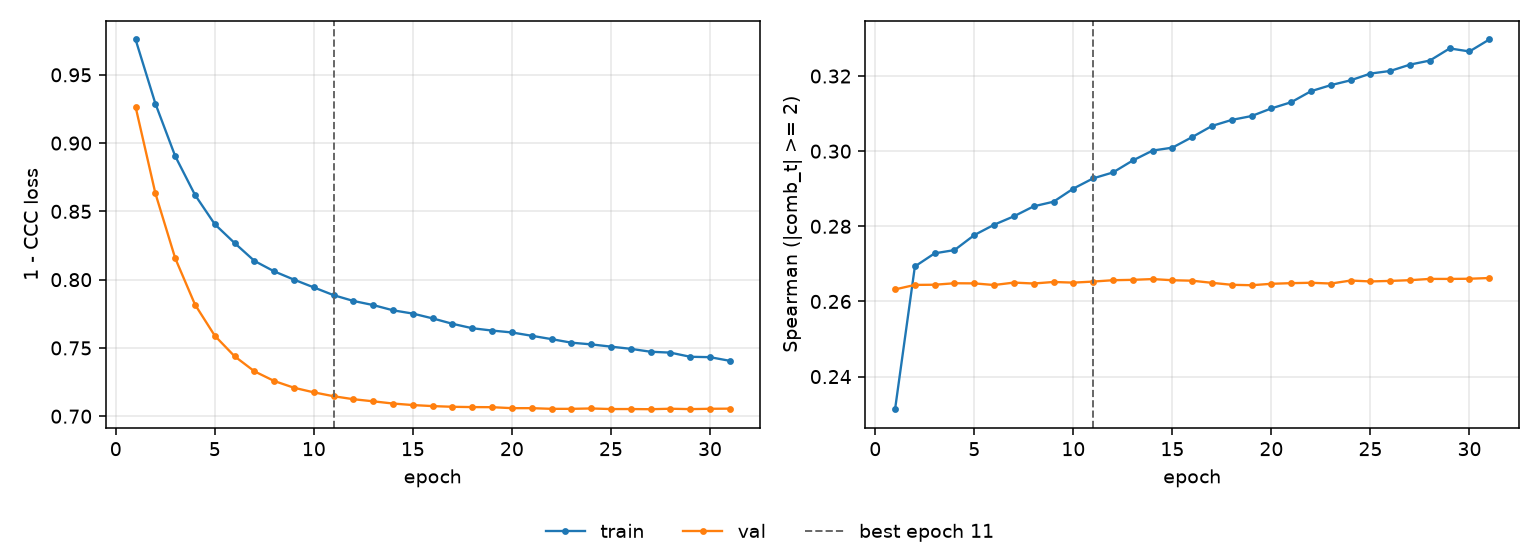

Data behind this chart, as committed beside it:
epoch, tr_loss, vl_loss, tr_sp, vl_sp, is_best
1, 0.9759, 0.9266, 0.2313, 0.2632, False
2, 0.9289, 0.8632, 0.2693, 0.2644, False
3, 0.8905, 0.8157, 0.2728, 0.2644, False
4, 0.8621, 0.7818, 0.2737, 0.2648, False
5, 0.8406, 0.7589, 0.2777, 0.2648, False
6, 0.8268, 0.7439, 0.2804, 0.2644, False
7, 0.8137, 0.7329, 0.2827, 0.265, False
8, 0.8061, 0.7258, 0.2853, 0.2648, False
9, 0.8, 0.7208, 0.2865, 0.2652, False
10, 0.7943, 0.7175, 0.29, 0.265, False
11, 0.7886, 0.7146, 0.2928, 0.2653, True
12, 0.7844, 0.7124, 0.2943, 0.2657, False
13, 0.7814, 0.7109, 0.2975, 0.2658, False
14, 0.7775, 0.7093, 0.3002, 0.266, False
15, 0.7752, 0.7082, 0.3009, 0.2656, False
16, 0.7716, 0.7074, 0.3038, 0.2655, False
17, 0.7677, 0.7069, 0.3067, 0.265, False
18, 0.7644, 0.7067, 0.3083, 0.2644, False
19, 0.7627, 0.7066, 0.3094, 0.2643, False
20, 0.7613, 0.7059, 0.3114, 0.2647, False
21, 0.7589, 0.7059, 0.313, 0.2649, False
22, 0.7565, 0.7054, 0.316, 0.265, False
23, 0.7539, 0.7054, 0.3176, 0.2648, False
24, 0.7526, 0.7057, 0.3189, 0.2656, False
25, 0.751, 0.7052, 0.3207, 0.2653, False
26, 0.7493, 0.7053, 0.3214, 0.2655, False
27, 0.7472, 0.7051, 0.323, 0.2657, False
28, 0.7466, 0.7055, 0.3241, 0.266, False
29, 0.7435, 0.7052, 0.3274, 0.266, False
30, 0.7432, 0.7054, 0.3266, 0.266, False
31, 0.7406, 0.7055, 0.3297, 0.2662, False
